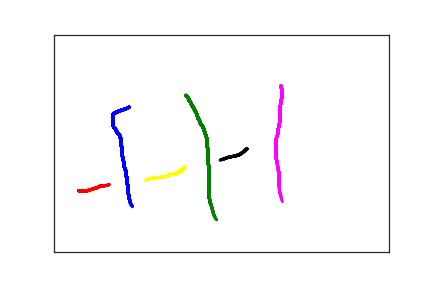

The table this chart was drawn from, first rows:
1.120000000000000000e+02, 1.670000000000000000e+02, 0.000000000000000000e+00, 1.000000000000000000e+00
1.070000000000000000e+02, 1.710000000000000000e+02, 7.000000000000000000e+01, 1.000000000000000000e+00
1.030000000000000000e+02, 1.730000000000000000e+02, 8.600000000000000000e+01, 1.000000000000000000e+00
9.700000000000000000e+01, 1.760000000000000000e+02, 1.060000000000000000e+02, 1.000000000000000000e+00
9.000000000000000000e+01, 1.810000000000000000e+02, 1.280000000000000000e+02, 1.000000000000000000e+00
8.900000000000000000e+01, 1.830000000000000000e+02, 1.460000000000000000e+02, 1.000000000000000000e+00
8.800000000000000000e+01, 1.850000000000000000e+02, 1.650000000000000000e+02, 1.000000000000000000e+00
8.800000000000000000e+01, 1.910000000000000000e+02, 1.950000000000000000e+02, 1.000000000000000000e+00
8.800000000000000000e+01, 1.940000000000000000e+02, 2.110000000000000000e+02, 1.000000000000000000e+00
8.800000000000000000e+01, 1.970000000000000000e+02, 2.290000000000000000e+02, 1.000000000000000000e+00
8.800000000000000000e+01, 2.010000000000000000e+02, 2.530000000000000000e+02, 1.000000000000000000e+00
8.800000000000000000e+01, 2.040000000000000000e+02, 2.660000000000000000e+02, 1.000000000000000000e+00
8.800000000000000000e+01, 2.070000000000000000e+02, 2.800000000000000000e+02, 1.000000000000000000e+00
8.800000000000000000e+01, 2.090000000000000000e+02, 2.980000000000000000e+02, 1.000000000000000000e+00
8.900000000000000000e+01, 2.120000000000000000e+02, 3.200000000000000000e+02, 1.000000000000000000e+00
9.000000000000000000e+01, 2.150000000000000000e+02, 3.330000000000000000e+02, 1.000000000000000000e+00
9.200000000000000000e+01, 2.180000000000000000e+02, 3.480000000000000000e+02, 1.000000000000000000e+00
9.300000000000000000e+01, 2.210000000000000000e+02, 3.610000000000000000e+02, 1.000000000000000000e+00
9.400000000000000000e+01, 2.240000000000000000e+02, 3.810000000000000000e+02, 1.000000000000000000e+00
9.500000000000000000e+01, 2.260000000000000000e+02, 3.950000000000000000e+02, 1.000000000000000000e+00
9.600000000000000000e+01, 2.280000000000000000e+02, 4.140000000000000000e+02, 1.000000000000000000e+00
9.700000000000000000e+01, 2.300000000000000000e+02, 4.370000000000000000e+02, 1.000000000000000000e+00
9.800000000000000000e+01, 2.320000000000000000e+02, 4.530000000000000000e+02, 1.000000000000000000e+00
9.900000000000000000e+01, 2.350000000000000000e+02, 4.710000000000000000e+02, 1.000000000000000000e+00
9.900000000000000000e+01, 2.370000000000000000e+02, 4.870000000000000000e+02, 1.000000000000000000e+00
1.000000000000000000e+02, 2.400000000000000000e+02, 5.100000000000000000e+02, 1.000000000000000000e+00
1.000000000000000000e+02, 2.430000000000000000e+02, 5.260000000000000000e+02, 1.000000000000000000e+00
1.000000000000000000e+02, 2.480000000000000000e+02, 5.450000000000000000e+02, 1.000000000000000000e+00
1.000000000000000000e+02, 2.510000000000000000e+02, 5.680000000000000000e+02, 1.000000000000000000e+00
1.000000000000000000e+02, 2.530000000000000000e+02, 5.840000000000000000e+02, 1.000000000000000000e+00
1.000000000000000000e+02, 2.550000000000000000e+02, 6.010000000000000000e+02, 1.000000000000000000e+00
1.010000000000000000e+02, 2.570000000000000000e+02, 6.170000000000000000e+02, 1.000000000000000000e+00
1.010000000000000000e+02, 2.590000000000000000e+02, 6.390000000000000000e+02, 1.000000000000000000e+00
1.010000000000000000e+02, 2.620000000000000000e+02, 6.590000000000000000e+02, 1.000000000000000000e+00
1.010000000000000000e+02, 2.640000000000000000e+02, 6.770000000000000000e+02, 1.000000000000000000e+00
1.020000000000000000e+02, 2.710000000000000000e+02, 6.960000000000000000e+02, 1.000000000000000000e+00
1.020000000000000000e+02, 2.750000000000000000e+02, 7.140000000000000000e+02, 1.000000000000000000e+00
1.020000000000000000e+02, 2.790000000000000000e+02, 7.290000000000000000e+02, 1.000000000000000000e+00
1.030000000000000000e+02, 2.830000000000000000e+02, 7.480000000000000000e+02, 1.000000000000000000e+00
1.030000000000000000e+02, 2.870000000000000000e+02, 7.730000000000000000e+02, 1.000000000000000000e+00
1.040000000000000000e+02, 2.920000000000000000e+02, 7.770000000000000000e+02, 1.000000000000000000e+00
1.040000000000000000e+02, 2.960000000000000000e+02, 8.060000000000000000e+02, 1.000000000000000000e+00
1.050000000000000000e+02, 3.010000000000000000e+02, 8.210000000000000000e+02, 1.000000000000000000e+00
1.050000000000000000e+02, 3.050000000000000000e+02, 8.360000000000000000e+02, 1.000000000000000000e+00
1.060000000000000000e+02, 3.090000000000000000e+02, 8.540000000000000000e+02, 1.000000000000000000e+00
1.070000000000000000e+02, 3.120000000000000000e+02, 8.700000000000000000e+02, 1.000000000000000000e+00
1.070000000000000000e+02, 3.150000000000000000e+02, 8.880000000000000000e+02, 1.000000000000000000e+00
1.070000000000000000e+02, 3.180000000000000000e+02, 9.040000000000000000e+02, 1.000000000000000000e+00
1.080000000000000000e+02, 3.220000000000000000e+02, 9.180000000000000000e+02, 1.000000000000000000e+00
1.080000000000000000e+02, 3.240000000000000000e+02, 9.370000000000000000e+02, 1.000000000000000000e+00
1.080000000000000000e+02, 3.270000000000000000e+02, 9.530000000000000000e+02, 1.000000000000000000e+00
1.090000000000000000e+02, 3.290000000000000000e+02, 9.650000000000000000e+02, 1.000000000000000000e+00
1.090000000000000000e+02, 3.310000000000000000e+02, 9.780000000000000000e+02, 1.000000000000000000e+00
1.090000000000000000e+02, 3.330000000000000000e+02, 1.002000000000000000e+03, 1.000000000000000000e+00
1.090000000000000000e+02, 3.350000000000000000e+02, 1.020000000000000000e+03, 1.000000000000000000e+00
1.090000000000000000e+02, 3.360000000000000000e+02, 1.037000000000000000e+03, 1.000000000000000000e+00
1.090000000000000000e+02, 3.380000000000000000e+02, 1.050000000000000000e+03, 1.000000000000000000e+00
1.090000000000000000e+02, 3.390000000000000000e+02, 1.067000000000000000e+03, 1.000000000000000000e+00
1.090000000000000000e+02, 3.410000000000000000e+02, 1.086000000000000000e+03, 1.000000000000000000e+00
1.090000000000000000e+02, 3.430000000000000000e+02, 1.102000000000000000e+03, 1.000000000000000000e+00
1.100000000000000000e+02, 3.450000000000000000e+02, 1.118000000000000000e+03, 1.000000000000000000e+00
... 214 more rows
